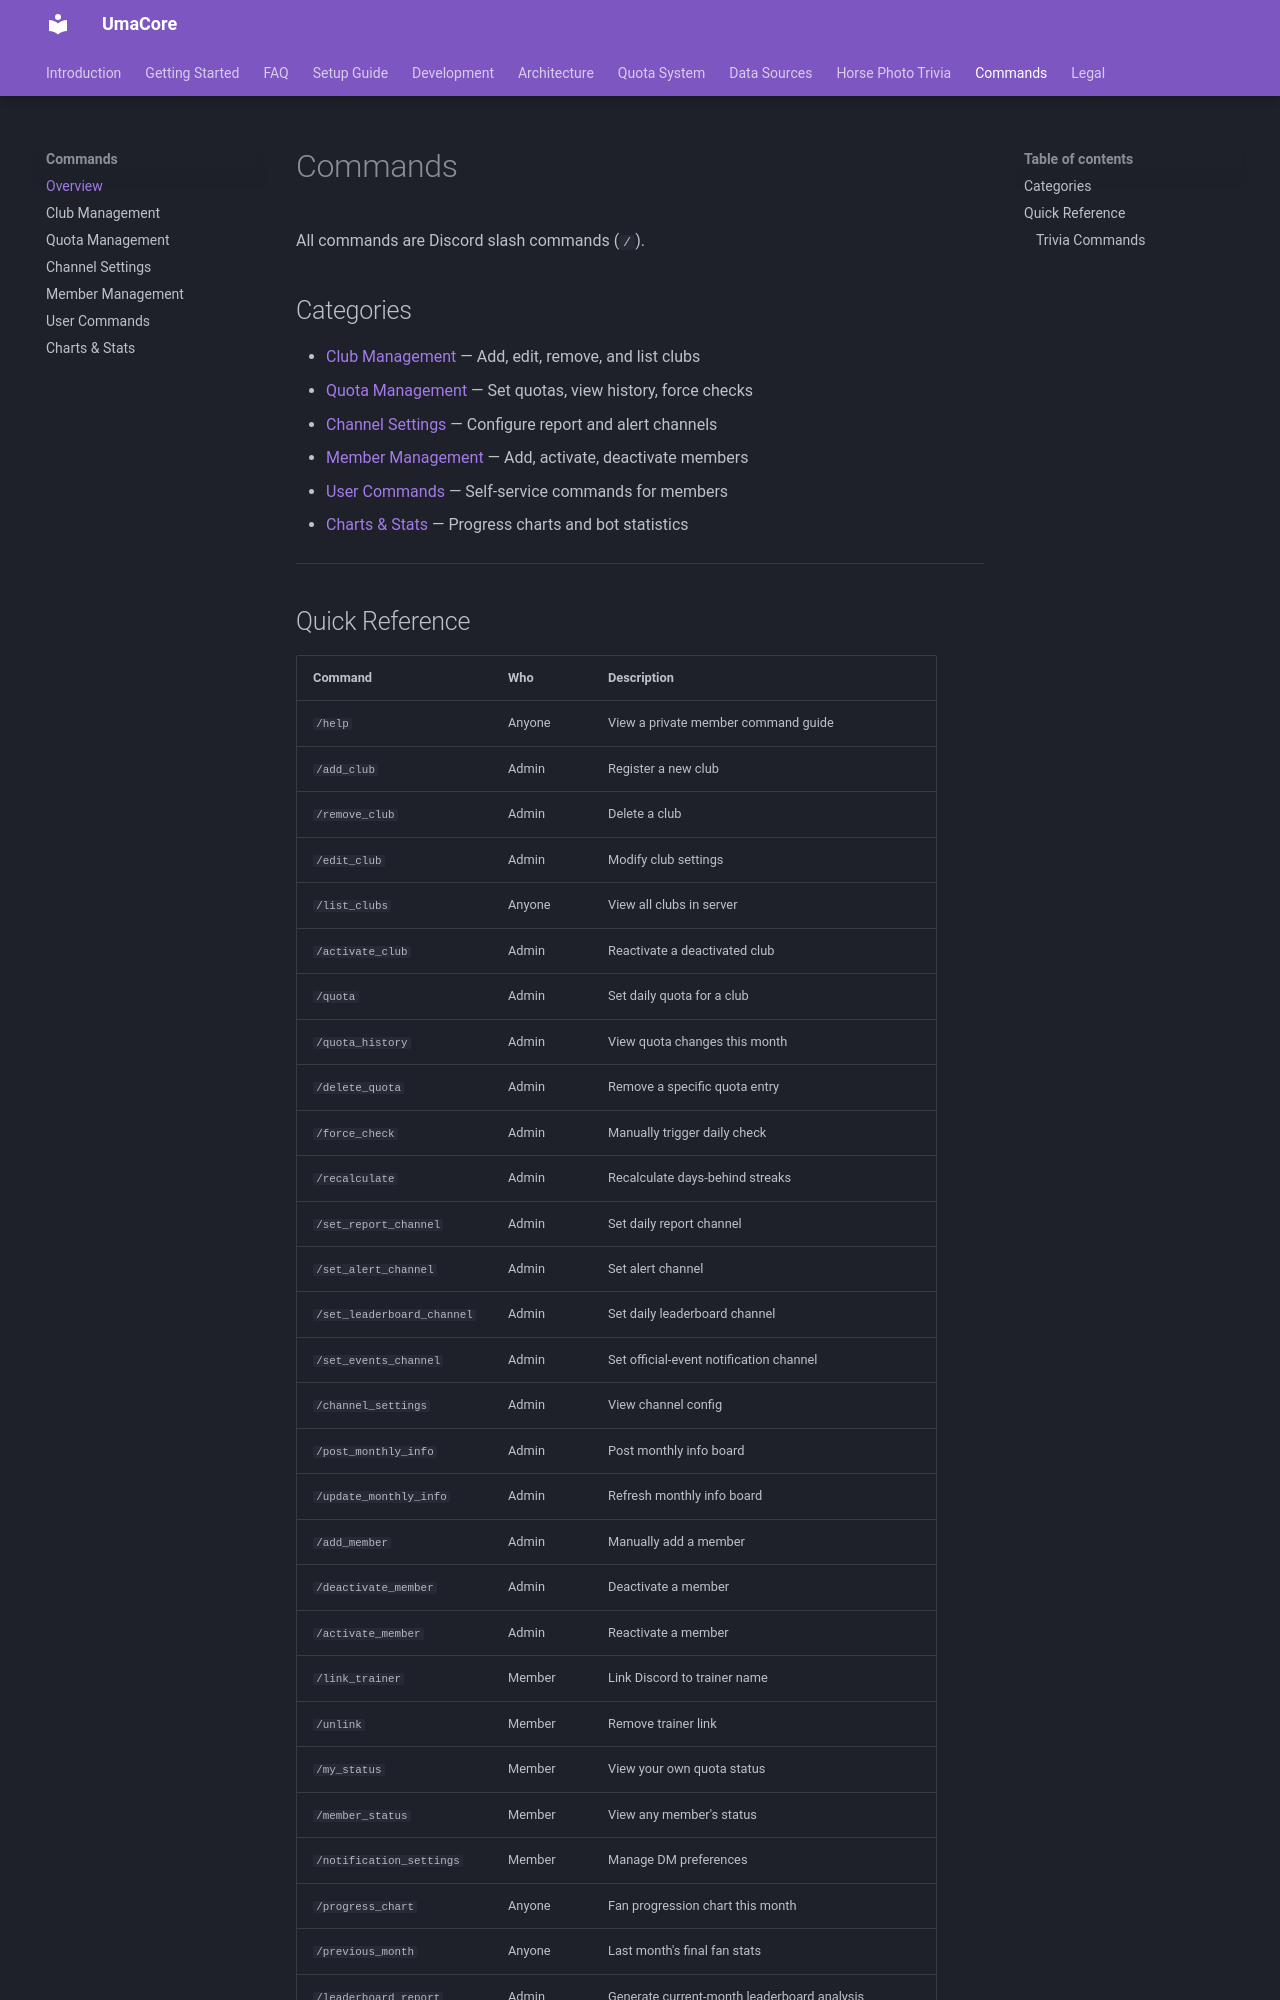

repository: Marius456/UmaCore · page: commands/index.html · generator: mkdocs

# Commands

All commands are Discord slash commands (`/`).

## Categories

- [Club Management](club-management.md) — Add, edit, remove, and list clubs
- [Quota Management](quota-management.md) — Set quotas, view history, force checks
- [Channel Settings](channel-settings.md) — Configure report and alert channels
- [Member Management](member-management.md) — Add, activate, deactivate members
- [User Commands](user-commands.md) — Self-service commands for members
- [Charts & Stats](charts.md) — Progress charts and bot statistics

---
